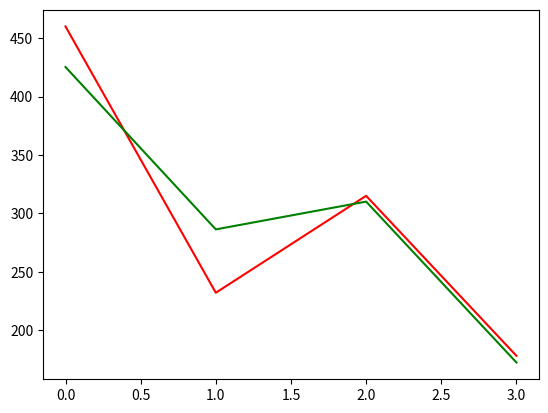

Write the Python code that produced this figure.
import numpy as np
import matplotlib.pyplot as plt


# 多元线性回归
class MLModel:
    """
    输入是n*1的向量，输出是标量
    预测模型 y = w0 + w1x1 + w2x2 + ... + w4x4
    assume x0=1
    """

    def __init__(self, num_in):
        self.w = np.zeros((num_in + 1, 1))

    def predict(self, data_in):
        """
        单次输入列向量，输出标量1*1
        多次输入为矩阵的各列，输出为行向量
        """
        shape = list(data_in.shape)
        shape[0] += 1
        data = np.ndarray(shape=shape)
        data[0, :] = np.ones((1, shape[1]))
        data[1:, :] = data_in
        return self.w.T @ data

    def fit(self, data_in, data_out, eta=1e-5, error=100):
        """
        误差函数为均方差 E = 1/2/len()*sum((predict(data_in)-data_out)^2)
        参数更新：w = w + Δw , where Δw is - η * ∇E(w), where E(w) is squared error function, eta is learning rate.
        ∇E(w) = 1/len()*sum((predict(data_in)-data_out))*x
        """
        self.lasterror = 1e30
        i = 0
        # create data
        shape = list(data_in.shape)
        shape[0] += 1
        data = np.ndarray(shape=shape)
        data[0, :] = np.ones((1, shape[1]))
        data[1:, :] = data_in
        #
        while True:
            i += 1
            # temp1 = np.zeros(self.w.shape)
            # for col in range(data_in.shape[1]):
            #     temp1 += (self.w.T @ data[:, col, None] - data_out[0, col]) * data[:, col, None]
            # self.w -= eta * 1 / len(data_out) * temp1
            # w -= eta * 1 / m * (x @ (w.T @ x - y).T) which is vectorized.
            self.w -= eta * 1 / len(data_out) * (data @ (self.w.T @ data - data_out).T)
            temp2 = 1 / 2 / len(data_out) * np.sum((self.w.T @ data - data_out) ** 2)
            print('times: ', i, ' error: ', temp2)
            if abs(self.lasterror - temp2) < error:
                break
            if temp2 > 1e30:
                print('deverged!')
                break
            self.lasterror = temp2

    def E(self, data_in, data_out):
        return 1 / 2 / len(data_out) * np.sum((self.predict(data_in) - data_out) ** 2)




def matirxTest():
    data = np.random.random((4, 4))
    # print(data)
    # for row in data:
    #     print(row)
    # 先按行抽取
    # print(data[0:1,:].shape)
    # print(data[None,0,:].shape)
    # +None 避免维数缺失
    a = np.asarray([2104, 5, 1, 45]).reshape((4, 1))
    data[:, 0, None] = a
    print(data[:, 0, None])


def main():
    # 输入4，输出1，4组数据
    data_in = np.ndarray((4, 4))
    data_out = np.ndarray((1, 4))
    data_in[None, :, 0] = np.asarray([2104, 5, 1, 45])
    data_in[None, :, 1] = np.asarray([1416, 3, 2, 40])
    data_in[None, :, 2] = np.asarray([1534, 3, 2, 30])
    data_in[None, :, 3] = np.asarray([852, 2, 1, 36])
    data_out[0, :] = np.asarray([[460, 232, 315, 178]])

    model = MLModel(4)
    model.fit(data_in, data_out, eta=1e-8, error=1)
    plt.plot(range(4), data_out[0, :], 'r')
    plt.plot(range(4), model.predict(data_in)[0, :], 'g')
    plt.show()


if __name__ == '__main__':
    main()
